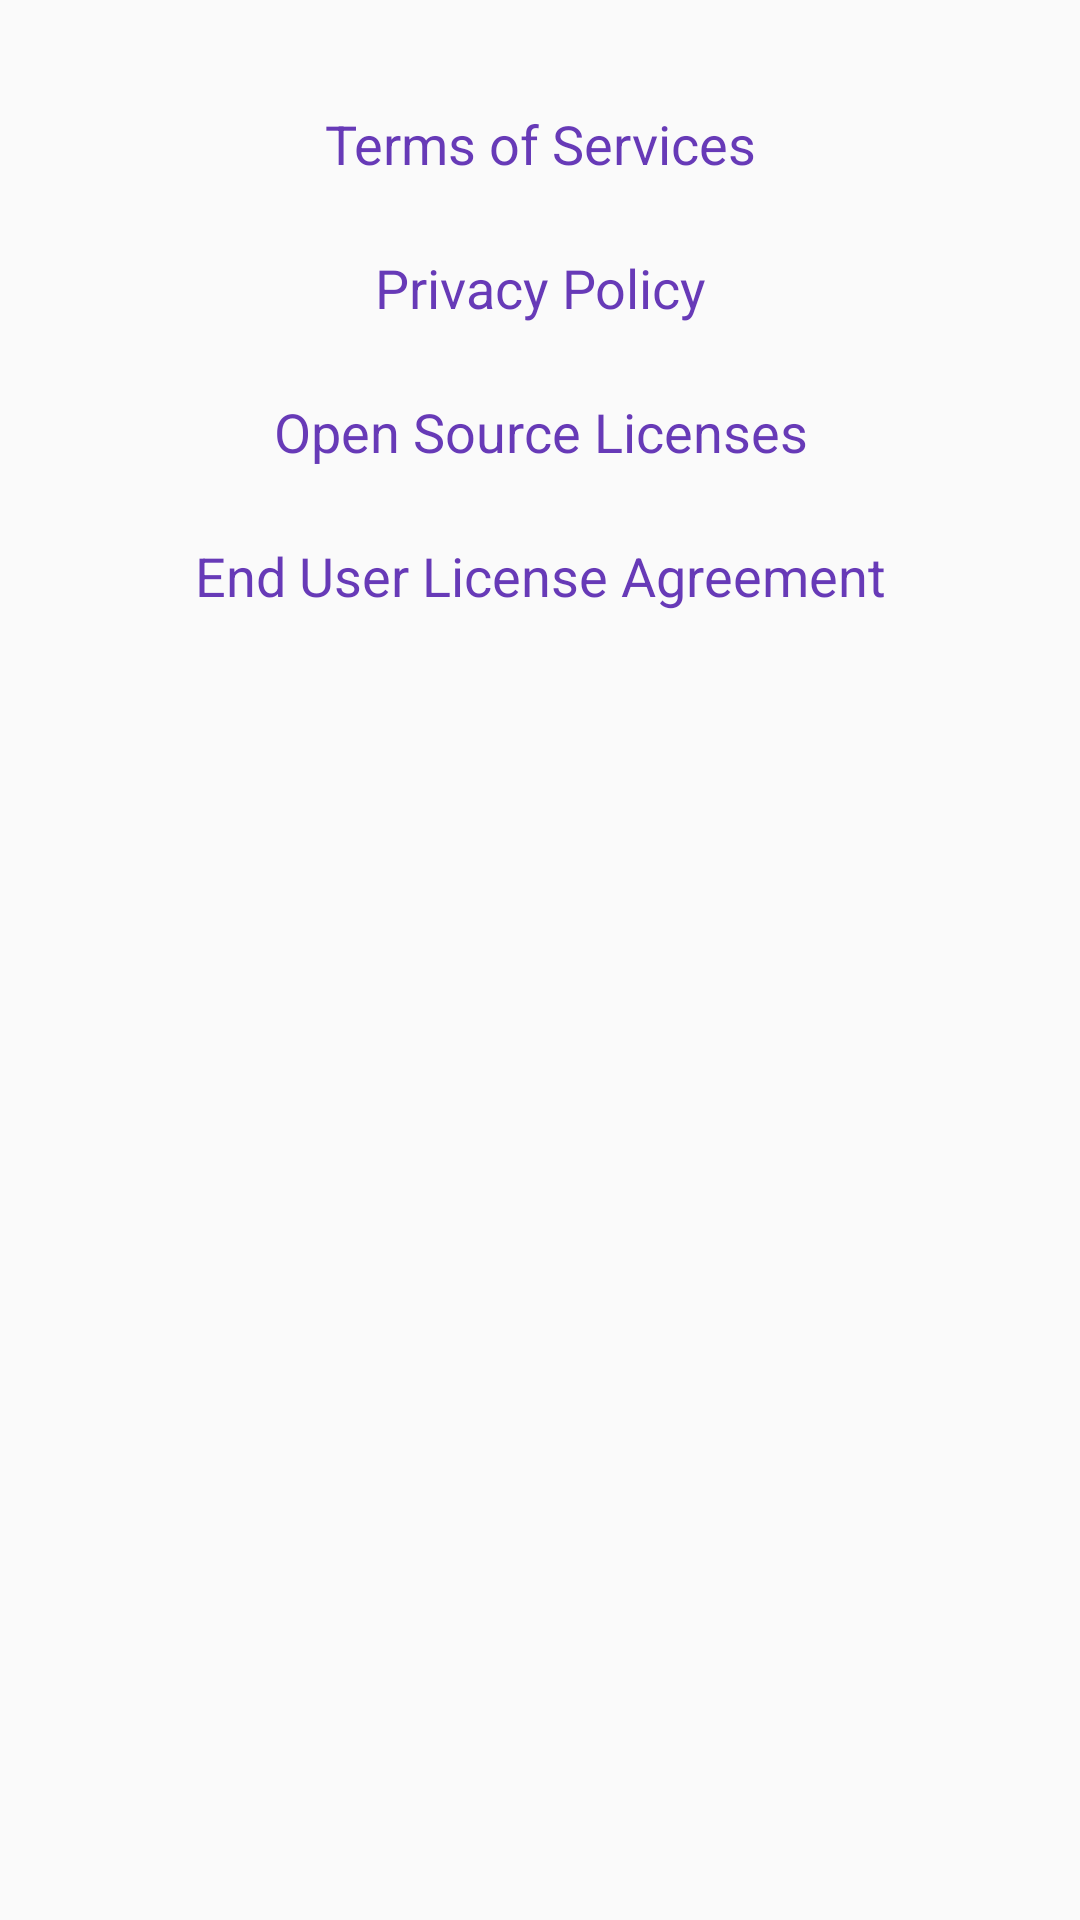

Reconstruct the res/layout file that produces this screen, plus the resources it refers to.
<!-- AndroidManifest.xml: application theme ScannerTheme -->
<!-- res/layout/fragment_about.xml -->
<?xml version="1.0" encoding="utf-8"?>
<LinearLayout xmlns:android="http://schemas.android.com/apk/res/android"
              android:layout_width="match_parent"
              android:layout_height="match_parent"
              android:orientation="vertical"
              android:padding="@dimen/dialog_padding">

    <Button
        android:id="@+id/terms_of_services"
        style="@style/BorderlessButton"
        android:layout_width="match_parent"
        android:layout_height="wrap_content"
        android:text="@string/terms_of_services"
        android:textColor="@color/primary"/>

    <Button
        android:id="@+id/privacy_policy"
        style="@style/BorderlessButton"
        android:layout_width="match_parent"
        android:layout_height="wrap_content"
        android:text="@string/privacy_policy"
        android:textColor="@color/primary"/>

    <Button
        android:id="@+id/licenses"
        style="@style/BorderlessButton"
        android:layout_width="match_parent"
        android:layout_height="wrap_content"
        android:text="@string/licenses"
        android:textColor="@color/primary"/>

    <Button
        android:id="@+id/eula"
        style="@style/BorderlessButton"
        android:layout_width="match_parent"
        android:layout_height="wrap_content"
        android:text="@string/eula"
        android:textColor="@color/primary"/>

</LinearLayout>
<!-- resources referenced by this layout -->
<resources>
  <color name="primary">#673AB7</color>
  <dimen name="dialog_padding">24dp</dimen>
  <string name="eula">End User License Agreement</string>
  <string name="licenses">Open Source Licenses</string>
  <string name="privacy_policy">Privacy Policy</string>
  <string name="terms_of_services">Terms of Services</string>
  <style name="BorderlessButton" parent="android:Widget.Holo.Button.Borderless" />
  <style name="ScannerTheme" parent="Theme.AppCompat.Light.DarkActionBar">
          <item name="android:windowNoTitle">true</item>
          <item name="windowActionBar">false</item>
  
          
          <item name="colorPrimary">@color/primary</item>
          <item name="colorPrimaryDark">@color/primary_dark</item>
          <item name="android:textColorPrimary">@color/primary_text</item>
          <item name="android:textColorSecondary">@color/secondary_text</item>
      </style>
  <color name="primary_dark">#512DA8</color>
  <color name="primary_text">#212121</color>
  <color name="secondary_text">#727272</color>
</resources>
